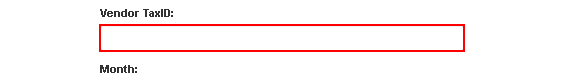
Task: Robotic Enterprise Framework
Workflow: System1_CreateYearlyReport

Step 1: type [in_TaxID] into the text box 'vendorTaxID' in window 'ACME System 1 - Download Monthly Report' (chrome.exe)

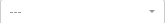
Step 2: select [in_Year] in the drop-down 'reportYear' in window 'ACME System 1 - Download Monthly Report' (chrome.exe)

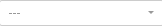
Step 3: select [month.ToString] in the drop-down 'reportMonth' in window 'ACME System 1 - Download Monthly Report' (chrome.exe)

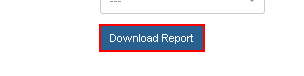
Step 4: click on the button in window 'ACME System 1 - Download Monthly Report' (chrome.exe)

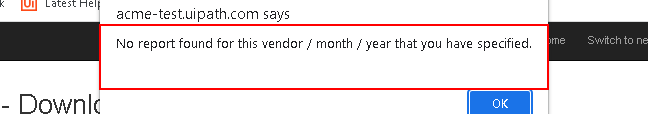
Step 5: find the pane in window 'ACME System 1 - Download Monthly Report - Google Chrome' (chrome.exe)

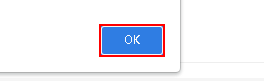
Step 6 [then]: click on the push button in window 'ACME System 1 - Download Monthly Report - Google Chrome' (chrome.exe)

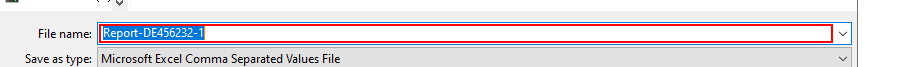
Step 7 [else]: type [ReportFilePath] in window 'Save As' (chrome.exe)

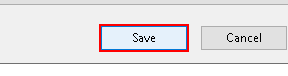
Step 8: click in window 'Save As' (chrome.exe)
